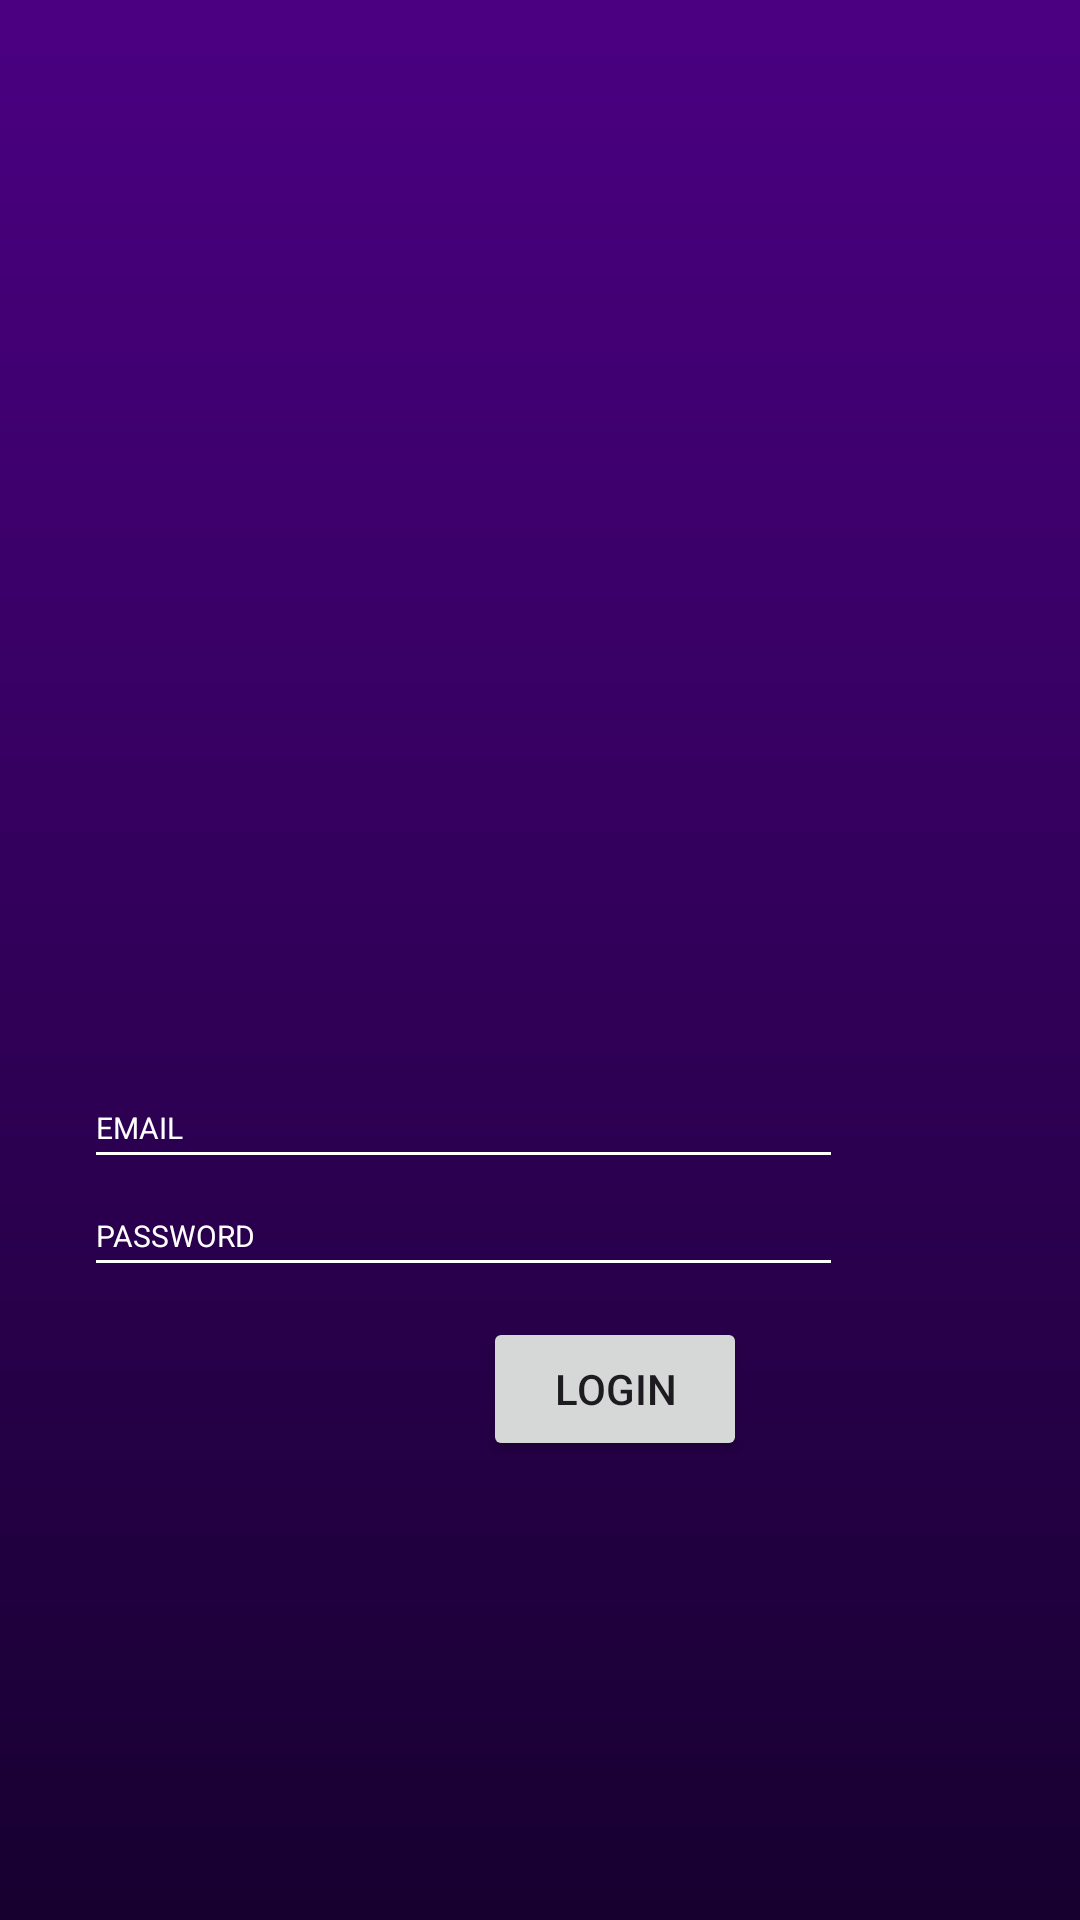

Produce the Android XML layout that renders to this screen, including the resource entries it uses.
<!-- AndroidManifest.xml: application theme Theme.QRAttendanceMobile -->
<!-- res/layout/activity_login.xml -->
<?xml version="1.0" encoding="utf-8"?>
<androidx.constraintlayout.widget.ConstraintLayout xmlns:android="http://schemas.android.com/apk/res/android"
    xmlns:app="http://schemas.android.com/apk/res-auto"
    xmlns:tools="http://schemas.android.com/tools"
    android:id="@+id/main"
    android:layout_width="match_parent"
    android:layout_height="match_parent"
    android:background="@drawable/gradient_background"
    tools:context=".MainActivity">

    <Button
        android:id="@+id/loginBtn"
        android:layout_width="wrap_content"
        android:layout_height="wrap_content"
        android:layout_marginStart="161dp"
        android:layout_marginTop="10dp"
        android:layout_marginEnd="162dp"
        android:text="LOGIN"
        app:layout_constraintEnd_toEndOf="parent"
        app:layout_constraintHorizontal_bias="0.0"
        app:layout_constraintStart_toStartOf="parent"
        app:layout_constraintTop_toBottomOf="@+id/passfield" />

    <com.google.android.material.textfield.TextInputEditText
        android:id="@+id/passfield"
        android:layout_width="253sp"
        android:layout_height="37sp"
        android:layout_marginStart="78dp"
        android:layout_marginTop="392dp"
        android:layout_marginEnd="79dp"
        android:backgroundTint="#FFFFFF"
        android:hint="PASSWORD"
        android:textColor="#FFFFFF"
        android:textColorHint="#FFFFFF"
        android:textSize="10sp"
        app:layout_constraintEnd_toEndOf="parent"
        app:layout_constraintHorizontal_bias="1.0"
        app:layout_constraintStart_toStartOf="parent"
        app:layout_constraintTop_toTopOf="parent" />

    <com.google.android.material.textfield.TextInputEditText
        android:id="@+id/emailfield"
        android:layout_width="253sp"
        android:layout_height="37sp"
        android:layout_marginStart="78dp"
        android:layout_marginTop="356dp"
        android:layout_marginEnd="79dp"
        android:backgroundTint="#FFFFFF"
        android:hint="EMAIL"
        android:textColor="#FFFFFF"
        android:textColorHint="#FFFFFF"
        android:textSize="10sp"
        app:layout_constraintEnd_toEndOf="parent"
        app:layout_constraintHorizontal_bias="1.0"
        app:layout_constraintStart_toStartOf="parent"
        app:layout_constraintTop_toTopOf="parent" />

</androidx.constraintlayout.widget.ConstraintLayout>
<!-- resources referenced by this layout -->
<resources>
  <!-- drawable gradient_background (drawable) -->
  <?xml version="1.0" encoding="utf-8"?>
  <shape xmlns:android="http://schemas.android.com/apk/res/android"
      android:shape="rectangle">
      <gradient
          android:angle="90"
          android:startColor="#170030"
          android:endColor="#4B0082"
          android:type="linear" />
  </shape>
  <style name="Theme.QRAttendanceMobile" parent="Base.Theme.QRAttendanceMobile" />
  <style name="Base.Theme.QRAttendanceMobile" parent="Theme.Material3.DayNight.NoActionBar">
          
          
      </style>
</resources>
